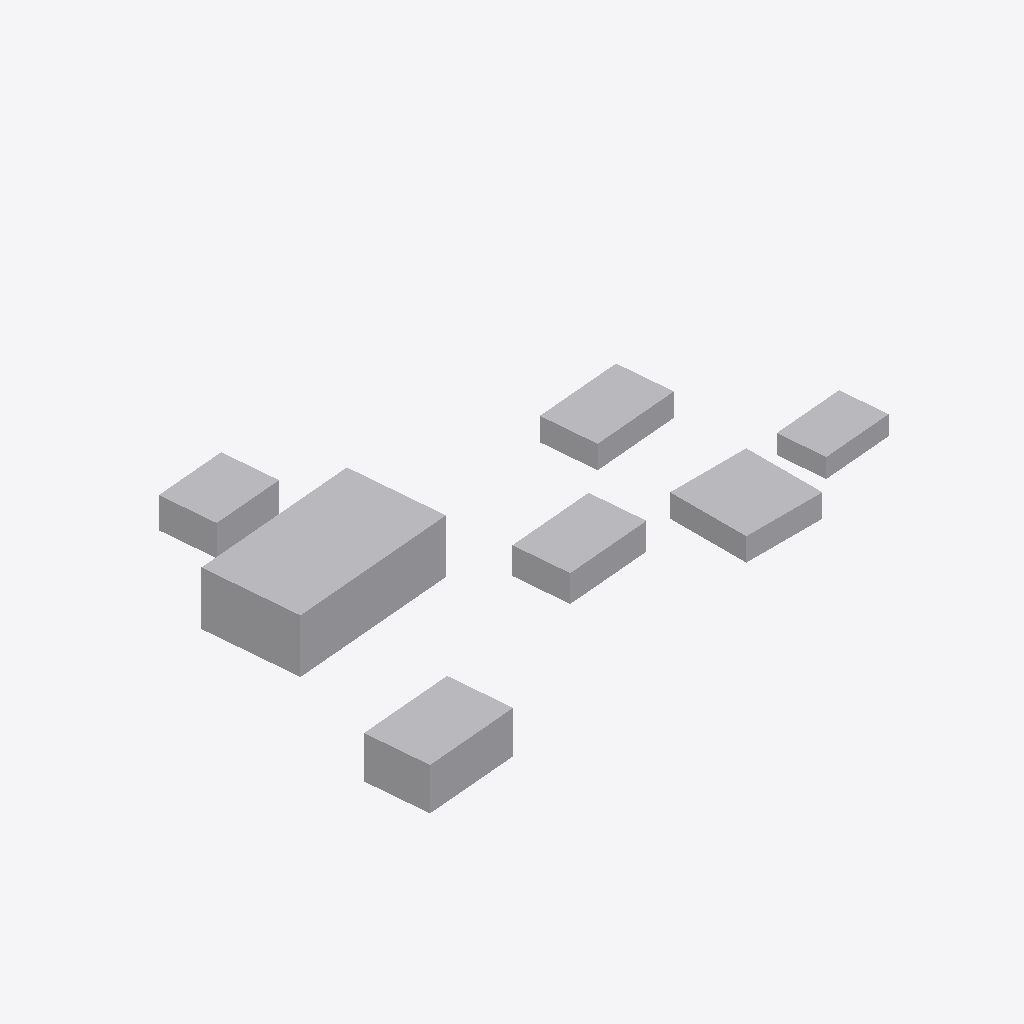
Isometric view of an IFC building model (IFC-SPF (STEP), schema IFC4, length unit metre), seen from the south-west, elements coloured by IFC class: 7 other elements (light grey).
Extent 147.3 m × 101.5 m × 14.0 m (x, y, z). Elements (7): 7 IfcBuildingElementProxy.

HEADER;
FILE_DESCRIPTION(('ViewDefinition[DesignTransferView]'),'2;1');
FILE_NAME('/dev/null','2026-11-26T12:15:57+08:00',(''),(''),'IfcOpenShell 0.9.0.post1','IfcOpenShell 0.9.0.post1','Nobody');
FILE_SCHEMA(('IFC4'));
ENDSEC;
DATA;
#1=IFCPROJECT('3$ocp0P1X20uQgrorKt4dJ',$,'Mineworks Concentrator Site - Rev B (Local Un-georeferenced)',$,$,$,$,(#8),#3);
#10=IFCSITE('3dyVR3WhHBQON7__k1Sk1M',$,'Mineworks',$,$,$,$,$,$,$,$,$,$,$);
#30=IFCBUILDINGELEMENTPROXY('3t26h3KjLu93Zka$o8AS9U',$,'Concentrator main hall',$,$,#46,#41,'ML-001',$);
#81=IFCBUILDINGELEMENTPROXY('14pxSSq5lBk4oXdjWS8jI6',$,'Primary crusher',$,$,#97,#92,'CR-101',$);
#47=IFCBUILDINGELEMENTPROXY('2KWGvyHW225DMXXOmqxIa3',$,'Thickener',$,$,#63,#58,'TK-201',$);
#12=IFCBUILDINGELEMENTPROXY('0rQpQqZWZfN7rJz2IQtPDv',$,'Slurry pump house',$,$,#29,#24,'SP-101',$);
#98=IFCBUILDINGELEMENTPROXY('1pWt_t8mwvHGglua3nJR82',$,'35kV Substation',$,$,#114,#109,'ES-101',$);
#64=IFCBUILDINGELEMENTPROXY('3NBopMTpPJywIuix7uD3Zn',$,'High-level water tank',$,$,#80,#75,'WT-301',$);
#115=IFCBUILDINGELEMENTPROXY('1aRB81LZN4i9D0XaKSOPTH',$,'Reagent storage',$,$,#131,#126,'B-040',$);
ENDSEC;
